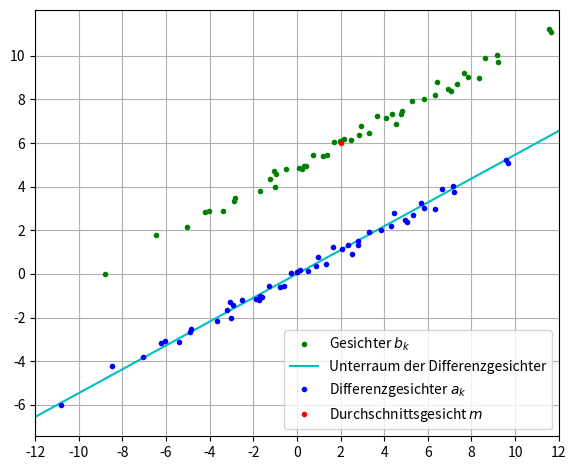

Source code (Python):
import numpy as np
import matplotlib.pyplot as plt

np.random.seed(0)

m = np.array([2.0, 6.0])

phi = 0.0
R = lambda phi: np.array([[np.cos(phi), -np.sin(phi)], [np.sin(phi), np.cos(phi)]])
d = 5.0
D = np.array([[d, 0.0], [0.0, 1.0 / d]])

x = np.random.normal(0.0, 1.0, 50)
y = np.random.normal(0.0, 1.0, 50)

angle = 0.5
A = R(angle) @ D @ R(-angle)

Z = np.empty((2, len(x)))
Z[0] = x
Z[1] = y

Z_tilde = A @ Z

x_tilde = Z_tilde[0]
y_tilde = Z_tilde[1]

w = np.array([np.cos(angle), np.sin(angle)]) / np.cos(angle)
l = np.linspace(-12, 13, 10)
v = np.empty((2, len(l)))
v[0] = l * w[0]
v[1] = l * w[1]

plt.figure()
#plt.plot(v[0] + m[0], v[1] + m[1], 'y-', label=r"Affiner Unterraum der Gesichter")
plt.plot(x_tilde + m[0], y_tilde + m[1], 'g.', label=r"Gesichter $b_k$")
plt.plot(v[0], v[1], 'c-', label=r"Unterraum der Differenzgesichter")
plt.plot(x_tilde, y_tilde, 'b.', label=r"Differenzgesichter $a_k$")
plt.plot(m[0], m[1], 'r.', label=r"Durchschnittsgesicht $m$")
plt.xlim(-12.0, 12.0)
plt.xticks(range(-12, 13, 2))
plt.yticks(range(-6, 12, 2))
plt.legend(loc='lower right')
plt.gca().set_aspect('equal', adjustable='box')
plt.grid('True')
plt.tight_layout()
plt.savefig('meandiff.png')
plt.close()
